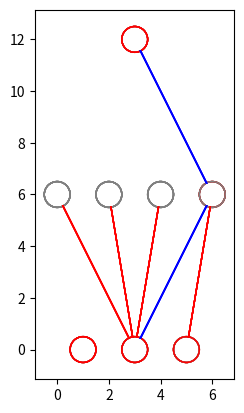

Source code (Python):
#!/usr/bin/env python3
# -*- coding: utf-8 -*-
"""
Created on Tue Jul 21 09:45:54 2020

[redacted]
"""

#!/usr/bin/env python3
# -*- coding: utf-8 -*-
"""

based on: https://towardsdatascience.com/inroduction-to-neural-networks-in-python-7e0b422e6c24
Created on Sun Jul 19 15:45:02 2020

[redacted]
"""


import numpy as np # helps with the math
import matplotlib.pyplot as plt # to plot error during training
import random
from matplotlib import pyplot
from math import cos, sin, atan
#import numpy as np

vertical_distance_between_layers = 6
horizontal_distance_between_neurons = 2
neuron_radius = 0.5
number_of_neurons_in_widest_layer = 4
class Neuron():
    def __init__(self, x, y):
        self.x = x
        self.y = y

    def draw(self, v):
        if v > 0:
            circle = pyplot.Circle((self.x, self.y), radius=neuron_radius, fill=False, color='red')
        else:
            circle = pyplot.Circle((self.x, self.y), radius=neuron_radius, fill=False, color='gray')
            
        pyplot.gca().add_patch(circle)


class Layer():
    def __init__(self, network, number_of_neurons, weights, values):
        self.previous_layer = self.__get_previous_layer(network)
        self.y = self.__calculate_layer_y_position()
        self.neurons = self.__intialise_neurons(number_of_neurons)
        self.weights = weights
        self.values = values

    def __intialise_neurons(self, number_of_neurons):
        neurons = []
        x = self.__calculate_left_margin_so_layer_is_centered(number_of_neurons)
        for iteration in range(number_of_neurons):
            neuron = Neuron(x, self.y)
            neurons.append(neuron)
            x += horizontal_distance_between_neurons
        return neurons

    def __calculate_left_margin_so_layer_is_centered(self, number_of_neurons):
        return horizontal_distance_between_neurons * (number_of_neurons_in_widest_layer - number_of_neurons) / 2

    def __calculate_layer_y_position(self):
        if self.previous_layer:
            return self.previous_layer.y + vertical_distance_between_layers
        else:
            return 0

    def __get_previous_layer(self, network):
        if len(network.layers) > 0:
            return network.layers[-1]
        else:
            return None

    def __line_between_two_neurons(self, neuron1, neuron2, linewidth):
        angle = atan((neuron2.x - neuron1.x) / float(neuron2.y - neuron1.y))
        x_adjustment = neuron_radius * sin(angle)
        y_adjustment = neuron_radius * cos(angle)
        line_x_data = (neuron1.x - x_adjustment, neuron2.x + x_adjustment)
        line_y_data = (neuron1.y - y_adjustment, neuron2.y + y_adjustment)
        if linewidth > 0:
            c = 'blue'
        else:
            c = 'red'
        line = pyplot.Line2D(line_x_data, line_y_data, linewidth=np.sign(abs(linewidth)), color = c)
        pyplot.gca().add_line(line)

    def draw(self):
        for this_layer_neuron_index in range(len(self.neurons)):
            neuron = self.neurons[this_layer_neuron_index]
            neuron.draw(self.values[this_layer_neuron_index])
            if self.previous_layer:
                for previous_layer_neuron_index in range(len(self.previous_layer.neurons)):
                    previous_layer_neuron = self.previous_layer.neurons[previous_layer_neuron_index]
                    weight = self.previous_layer.weights[this_layer_neuron_index, previous_layer_neuron_index]
                    self.__line_between_two_neurons(neuron, previous_layer_neuron, weight)


class DrawNet():
    def __init__(self):
        self.layers = []

    def add_layer(self, number_of_neurons, weights=None, values=None):
        layer = Layer(self, number_of_neurons, weights, values)
        self.layers.append(layer)

    def draw(self):
        for layer in self.layers:
            layer.draw()
        pyplot.axis('scaled')
        pyplot.show()
        

lr = 0.001
hidden_size = 4

lm_w = 8

np.seterr(under='ignore', over='ignore')

# input data
inputs = np.array([[0, 0, 0],
                   [0, 0, 1],
                   [0, 1, 0],
                   [0, 1, 1],
                   [1, 0, 0],
                   [1, 0, 1],
                   [1, 1, 0],
                   [1, 1, 1]])
# output data
outputs = np.array([[0], [0], [1], [0], [1], [0], [0], [1]])

def sigmoid(x):
    xx = x - 1
    return 1 / (1 + np.exp(-xx))

def sigmoid_derivative(x):
    xx = x - 1
    return (np.exp(-xx) / (np.exp(-xx) + 1) ** 2) #x * (1 - x) # this was an optimized derivative using the self.hidden

# create NeuralNetwork class
class NeuralNetwork:

    # intialize variables in class
    def __init__(self, x, y):
        self.inputs  = x
        self.y = y
        # initialize weights as .50 for simplicity
        self.weights1   = np.random.rand(self.inputs.shape[1], hidden_size) 
        self.weights2   = np.random.rand(hidden_size, 1)                 
        self.error_history = []
        self.epoch_list = []
        self.calls = None

    # data will flow through the neural network.
    def feed_forward(self):
        self.layer1 = sigmoid(np.dot(self.inputs, self.weights1))
        self.output = sigmoid(np.dot(self.layer1, self.weights2))

 
    # going backwards through the network to update weights
    def backpropagation(self):
        # application of the chain rule to find derivative of the loss function with respect to weights2 and weights1
        self.error = self.y - self.output
        d_weights2 = np.dot(self.layer1.T, (2*(self.error) * sigmoid_derivative(self.output)))
        d_weights1 = np.dot(self.inputs.T,  (np.dot(2*(self.error) * sigmoid_derivative(self.output), self.weights2.T) * sigmoid_derivative(self.layer1)))

        # update the weights with the derivative (slope) of the loss function
        self.weights1 += d_weights1 * lr
        self.weights2 += d_weights2 * lr
        
        self.weights1 = self.weights1.clip(-lm_w, lm_w)
        self.weights2 = self.weights2.clip(-lm_w, lm_w)
        
        #print(d_weights1)
        
    # train the neural net for 25,000 iterations
    def train(self, epochs=100000):
        for epoch in range(epochs):
            # flow forward and produce an output
            self.feed_forward()
            # go back though the network to make corrections based on the output
            self.backpropagation()    
            # keep track of the error history over each epoch
            self.error_history.append(np.sum(np.square(self.error)))
            self.epoch_list.append(epoch)
    def init_stats(self):
        self.calls = 0
        self.stats1 = np.zeros(self.weights1.shape)
        self.stats2 = np.zeros(self.weights2.shape)
        
    def scale_stats(self, factor = 0.1):
        self.calls *= factor
        self.stats1 *= factor
        self.stats2 *= factor
    def random_weights(self):
        init_nonzero = 0.1
        for l in range(len(NN.weights1.flat)):
            if random.random() < init_nonzero:
                NN.weights1.flat[l] = random.choice([-lm_w, lm_w])
            else:
                NN.weights1.flat[l] = 0
        for l in range(len(NN.weights2.flat)):
            if random.random() < init_nonzero:
                NN.weights2.flat[l] = random.choice([-lm_w, lm_w])
            else:
                NN.weights2.flat[l] = 0
    def print_stats(self):
        for l in self.stats1.flat:
            print(l/self.calls, end=' ')
        print()
        for l in self.stats2.flat:
            print(l/self.calls, end=' ')
        print()
    
    def learn_test(self, limit = 0.05):
        init_nonzero = 0.01
        clear_nonzero = 0.01
        for l in range(len(NN.weights1.flat)):
            if NN.stats1.flat[l] < limit:
                if random.random() < init_nonzero:
                    NN.weights1.flat[l] = random.choice([-lm_w, lm_w])
                else:
                    NN.weights1.flat[l] = 0
            else:
                if random.random() < clear_nonzero:
                    NN.weights1.flat[l] = 0
        
        for l in range(len(NN.weights2.flat)):    
            if NN.stats2.flat[l] < limit:
                if random.random() < init_nonzero:
                    NN.weights2.flat[l] = random.choice([-lm_w, lm_w])
                else:
                    NN.weights2.flat[l] = 0
            else:
                if random.random() < clear_nonzero:
                    NN.weights2.flat[l] = 0
    
    # function to predict output on new and unseen input data                               
    def predict(self, new_input, oo = None, drawit=False):
        self.layer1 = sigmoid(np.dot(new_input, self.weights1))
        self.prediction = sigmoid(np.dot(self.layer1, self.weights2))
        if oo is not None:
            if self.calls is not None and len(new_input.shape) == 1:
                self.calls += 1
                for i in range(len(new_input)):
                    self.stats1[i] += np.sign(abs(self.weights1[i])) * np.sign(round(new_input[i])) * round(abs(oo[0]-self.prediction[0]))
                for i in range(len(self.layer1)):
                    self.stats2[i] += np.sign(abs(self.weights2[i])) * np.sign(round(self.layer1[i])) * round(abs(oo[0]-self.prediction[0]))
            if self.calls is not None and len(new_input.shape) == 2:
                for j in range(len(new_input)):
                    self.calls += 1
                    for i in range(len(new_input[j])):
                        self.stats1[i] += np.sign(abs(self.weights1[i])) * np.sign(round(new_input[j][i]))  * round(abs(oo[j][0]-self.prediction[j][0]))
                    for i in range(len(self.layer1[j])):
                        self.stats2[i] += np.sign(abs(self.weights2[i])) * np.sign(round(self.layer1[j][i]))  * round(abs(oo[j][0]-self.prediction[j][0]))
        if drawit:
                network = DrawNet()
                # weights to convert from 10 outputs to 4 (decimal digits to their binary representation)
                weights1 = self.weights1.T #np.array([\
                                     #[0,0,0],\
                                     #[0,0,0],\
                                     #[0,0,-8],\
                                     #[0,1,0]])
                weights2 = self.weights2.T #np.array([[1,1,1,1]])
            
            
                network.add_layer(3, weights1, np.round(new_input))
                network.add_layer(4, weights2, np.round(self.layer1))
                network.add_layer(1, None, np.round(self.prediction))
                network.draw()
        return self.prediction

# create neural network   
NN = NeuralNetwork(inputs, outputs)

"""
# train neural network
NN.train()

# plot the error over the entire training duration
plt.figure(figsize=(15,5))
plt.plot(NN.epoch_list, NN.error_history)
plt.xlabel('Epoch')
plt.ylabel('Error')
plt.show()

print('Error',NN.error_history[-1])
"""

NN.init_stats()
#for i in range(len(inputs)):
#    print(NN.predict(inputs[i], outputs[i]), 'correct', outputs[i])
#print(NN.calls, NN.stats1, NN.stats2)

#print(NN.predict(inputs, outputs), 'correct', outputs)
#print(NN.calls, NN.stats1, NN.stats2)

NN.random_weights()        
print(NN.weights1)
print(NN.weights2)

test_min = 100
for _ in range(1000):
    NN.learn_test()
    rr = NN.predict(inputs, outputs)
    NN.scale_stats()
    err = sum((rr-outputs)**2)
    if err < test_min:
        print(rr, err, NN.weights1, NN.weights2)
        NN.print_stats()
        test_min = err

for i in range(len(inputs)):
    print(NN.predict(inputs[i], outputs[i], drawit=True), 'correct', outputs[i])


"""
minimum = 100

more = True

next = {}
next[-lm_w] = 0
next[0] = lm_w


w1_size = NN.weights1.size
w2_size = NN.weights2.size
all_size = w1_size + w2_size
print('all_size', all_size)

w = [-lm_w] * all_size

while more:
    pos = 0
    while w[pos] == lm_w: # end reached
        w[pos] = -lm_w
        pos += 1           
        if pos == all_size:
            break
    if pos == all_size:
        break    
    w[pos] = next[w[pos]]
    
    NN.weights1.flat[:] = w[:w1_size]
    NN.weights2.flat[:] = w[w1_size:]
    errsum = np.sum((NN.predict(inputs, outputs)-outputs)**2)
    if errsum < minimum:
        minimum = errsum
        for i in range(all_size):
            print(w[i],end=' ')
        
        print(errsum)
        for i in range(len(inputs)):
            print(NN.predict(inputs[i]), 'correct', outputs[i])
        #print(np.sum((NN.predict(inputs)-outputs)**2))
        
        
"""